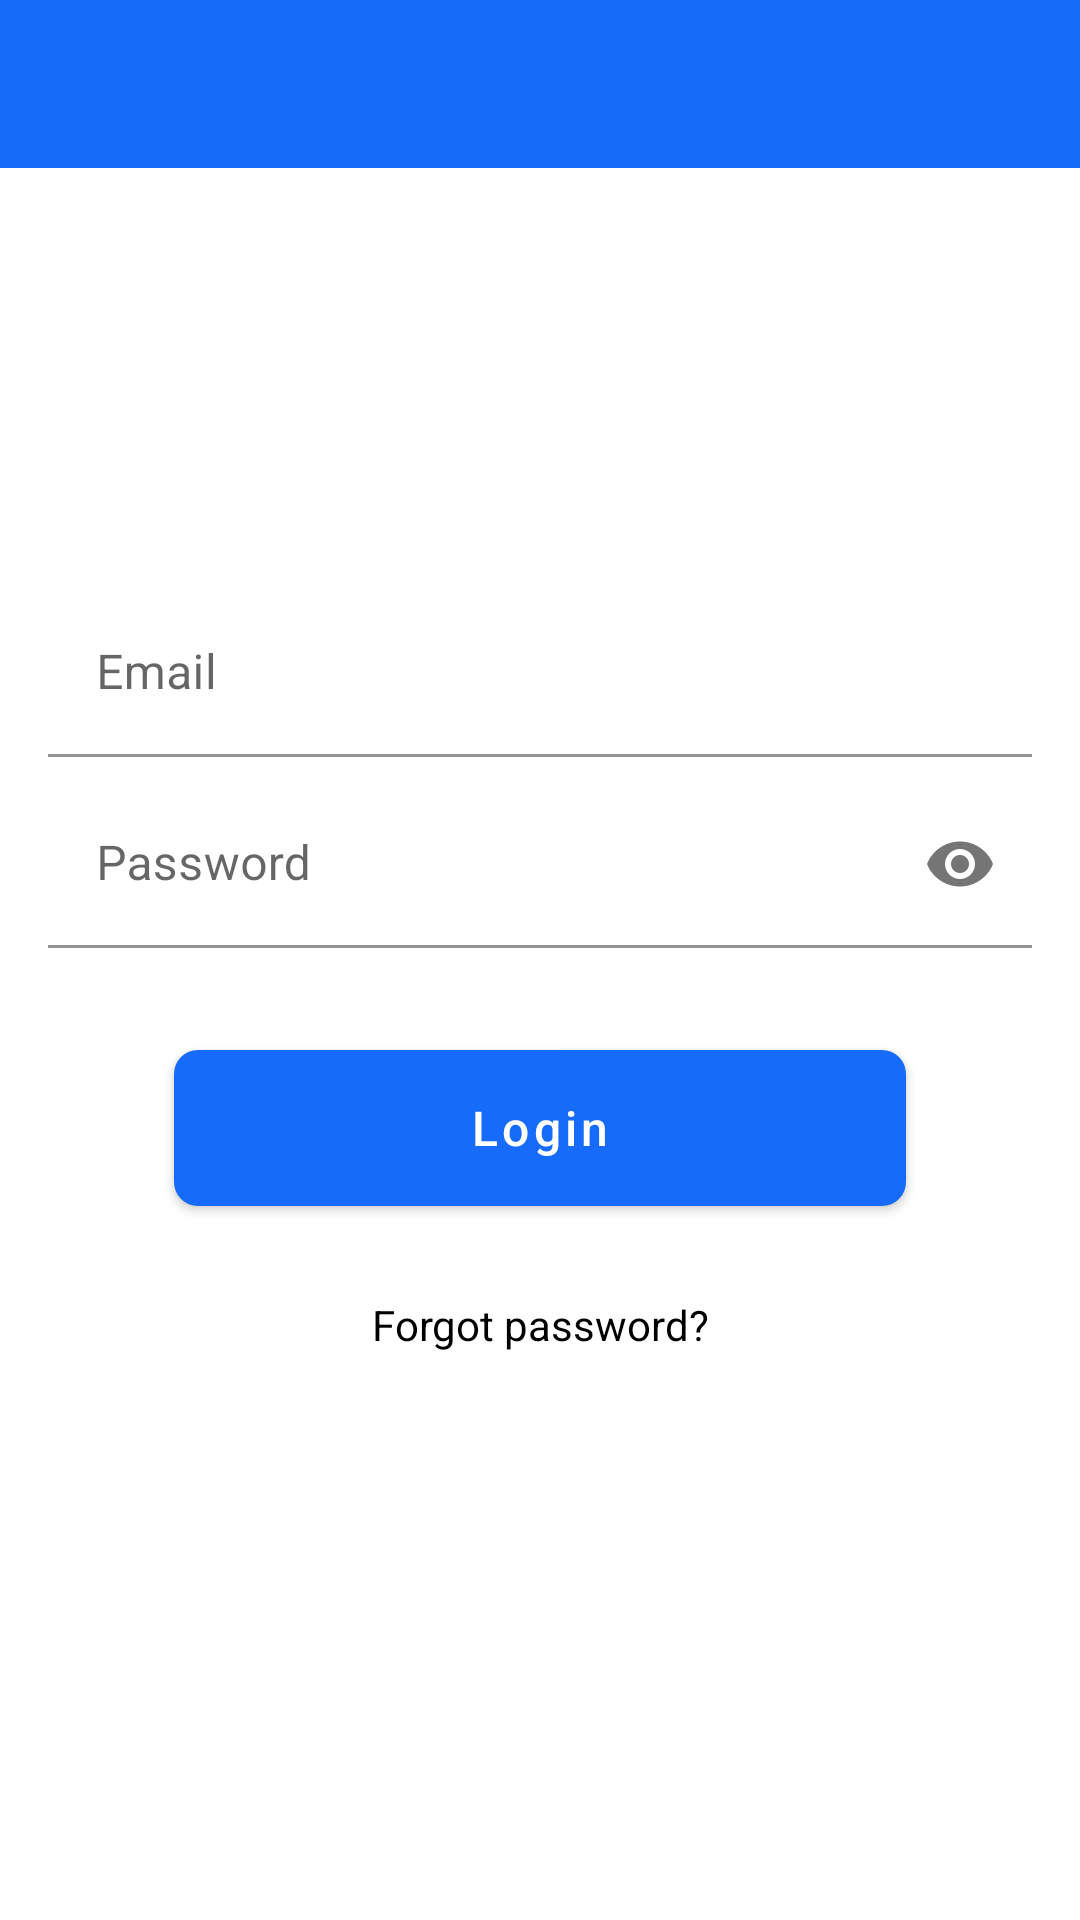

The Android layout XML behind this screen, and the referenced resources:
<!-- AndroidManifest.xml: application theme Theme.ChatApp -->
<!-- res/layout/activity_log_in.xml -->
<?xml version="1.0" encoding="utf-8"?>
<RelativeLayout
    xmlns:android="http://schemas.android.com/apk/res/android"
    xmlns:app="http://schemas.android.com/apk/res-auto"
    xmlns:tools="http://schemas.android.com/tools"
    android:layout_width="match_parent"
    android:background="@drawable/background_image"
    android:layout_height="match_parent"
    tools:context=".LogInActivity">

    <com.google.android.material.appbar.AppBarLayout
        android:layout_width="match_parent"
        android:layout_height="wrap_content"
        android:theme="@style/Theme.ChatApp.AppBarOverlay">

        <androidx.appcompat.widget.Toolbar
            android:id="@+id/toolbar_login"
            android:layout_width="match_parent"
            android:layout_height="wrap_content"
            android:background="#166BFA"
            app:popupTheme="@style/Theme.ChatApp.PopupOverlay">

        </androidx.appcompat.widget.Toolbar>

    </com.google.android.material.appbar.AppBarLayout>

    <LinearLayout
        android:layout_width="match_parent"
        android:layout_height="wrap_content"
        android:layout_centerInParent="true"
        android:gravity="center_horizontal"
        android:orientation="vertical"
        android:padding="16dp">

        <com.google.android.material.textfield.TextInputLayout
            android:layout_width="match_parent"
            android:layout_height="match_parent">

            <EditText
                android:id="@+id/email_login"
                android:layout_width="match_parent"
                android:layout_height="wrap_content"
                android:layout_marginTop="8dp"
                android:background="@android:color/transparent"
                android:hint="Email"
                android:inputType="textEmailAddress"
                android:textColor="@color/black"
                android:textColorHint="@color/white"
                tools:ignore="TextFields">

            </EditText>
        </com.google.android.material.textfield.TextInputLayout>

        <com.google.android.material.textfield.TextInputLayout
            android:layout_width="match_parent"
            android:layout_height="match_parent"
            app:passwordToggleEnabled="true">

            <EditText
                android:id="@+id/password_login"
                android:layout_width="match_parent"
                android:layout_height="wrap_content"
                android:layout_marginTop="8dp"
                android:background="@android:color/transparent"
                android:hint="Password"
                android:inputType="textPassword">

            </EditText>
        </com.google.android.material.textfield.TextInputLayout>

        <com.google.android.material.button.MaterialButton
            android:id="@+id/btn_login"
            android:layout_width="match_parent"
            android:layout_height="64dp"
            android:layout_marginHorizontal="42dp"
            android:layout_marginTop="28dp"
            android:text="Login"
            android:textAllCaps="false"
            android:textSize="16sp"
            app:backgroundTint="#166BFA"
            app:cornerRadius="8dp"
            app:elevation="16dp"
            app:layout_constraintTop_toBottomOf="@+id/cardView5" />

        <TextView
            android:id="@+id/forgot_password_tv"
            android:layout_width="match_parent"
            android:layout_height="wrap_content"
            android:textAlignment="center"
            android:text="Forgot password?"
            android:textColor="@color/black"
            android:layout_marginTop="24dp"/>
    </LinearLayout>

</RelativeLayout>
<!-- resources referenced by this layout -->
<resources>
  <color name="black">#FF000000</color>
  <color name="white">#FFFFFFFF</color>
  <style name="Theme.ChatApp.AppBarOverlay" parent="ThemeOverlay.AppCompat.Dark.ActionBar" />
  <style name="Theme.ChatApp.PopupOverlay" parent="ThemeOverlay.AppCompat.Light" />
  <style name="Theme.ChatApp" parent="Theme.MaterialComponents.DayNight.NoActionBar">
          
          <item name="colorPrimary">@color/purple_500</item>
          <item name="colorPrimaryVariant">@color/black</item>
          <item name="colorOnPrimary">@color/white</item>
          
          <item name="colorSecondary">@color/teal_200</item>
          <item name="colorSecondaryVariant">@color/teal_700</item>
          <item name="colorOnSecondary">@color/black</item>
          
          <item name="android:statusBarColor" tools:targetApi="l">?attr/colorPrimaryVariant</item>
          
      </style>
  <color name="purple_500">#1C223C</color>
  <color name="teal_200">#FF03DAC5</color>
  <color name="teal_700">#FF018786</color>
</resources>
